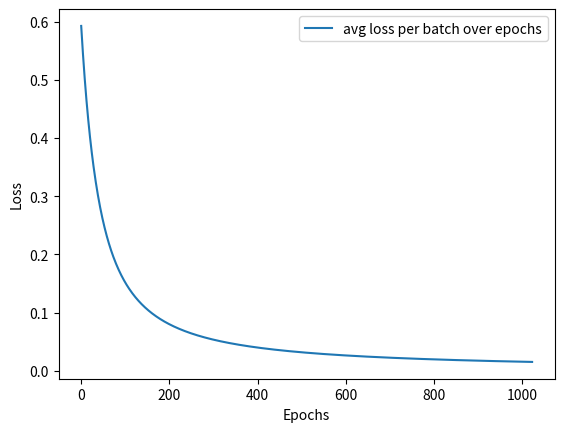

Write Python code to recreate this figure.
from numpy import dot, array, exp, log, mean
from matplotlib import pyplot as plt
import random

EPOCHS = 1024
EPSILON = 1e-9
LEARNING_RATE = 1e-1


def sigmoid(z) -> float:
    """Classic sigmoid activation function, aka logistic function.
    activation functions are used to introduce non-linearity into the model.
    Sigmoid is used to squash the output of the linear function to a range of
    0 to 1.
    z: the output of the linear function
    (dot product of the weights and the input features)"""
    return 1 / (1 + exp(-z))


def loss_func(y, y_hat, epsilon=EPSILON) -> float:
    """Evaluate the loss function for a given prediction
    y: target label
    y_hat: predicted label
    epsilon: small value to prevent log(0)"""
    # binary cross-entropy loss
    if isinstance(y, (float, int)):
        return -y * log(y_hat + epsilon) - (1 - y) * log(1 - y_hat + epsilon)
    return array([-y * log(y_hat + epsilon) - (1 - y) * log(1 - y_hat + epsilon) for y, y_hat in zip(y, y_hat)])


class LogisticRegression:
    def __init__(self, theta=None, bias=0):
        self.theta = theta if theta else [0.1, 0.2]
        self.bias = bias

    def forward(self, X=None) -> float:
        """Forward pass of the model without activation function, aka linear.
        returns the dot product of the weights and the input features
        X: input features
        bias: bias term"""
        return dot(X, self.theta) + self.bias

    def backward(self, x, y, y_hat, m=1) -> float:
        """Backward pass of the model, aka backpropagation.
        We use the error term and multiply it by the weights to get the
        gradient.
        y: target label
        y_hat: predicted label
        m: number of samples in the dataset
        """
        # calculate the loss (aka error; aka cost)
        error_term = y_hat - y
        print(f"Error term: {error_term}")
        # calculate the gradient of the loss function
        # we can think of this like the forward pass in reverse
        # we are looking to see how the loss changes with respect to the weights
        # aka how the changes in weights contribute to the loss
        grads = (1 / m) * dot(x.T, error_term)
        print(f"Gradients: {grads}")
        return grads

    def get_batches(self, X, Y, batch_size=32):
        batches = []
        for i in range(0, len(X), batch_size):
            batch = (X[i:i+batch_size], Y[i:i+batch_size])
            batches.append(batch)
        return batches

    def stochastic_gradient_descent(
            self, X, Y, batch_size=2**1, epochs=EPOCHS,
            learning_rate=LEARNING_RATE) -> array:
        """Stochastic Gradient Descent (SGD) is an optimization algorithm used
        to minimize some function by iteratively moving in the direction of
        steepest descent as defined by the negative of the gradient.
        X: input features
        Y: target labels
        epochs: number of iterations
        learning_rate: step size"""
        batches = self.get_batches(X, Y, batch_size)
        losses = []
        for epoch in range(epochs):
            # TODO: implement mini-batch gradient descent
            # instead of using a single sample, we can use a batch of samples
            # and take advantage of vectorization to speed up the computation
            batch_losses = []
            for i, (x_batch, y_batch) in enumerate(batches):
                # forward pass
                logits = self.forward(x_batch)
                print(f"\nLogits: {logits}")
                # activation function
                y_hat = sigmoid(logits)
                # y_hat = [int(i > 0.5) for i in y_hat]
                print(f"Predictions: {y_hat}")
                # get the target label (ground truth)
                # calculate loss
                # the loss shows how well the model is doing but
                # is not used to update the weights directly
                loss = loss_func(y_batch, y_hat)
                batch_losses.append(sum(loss) / batch_size)
                # backward pass to calculate the gradients using the error term
                grads = self.backward(x_batch, y_batch, y_hat, m=batch_size)
                # calculate the gradients of the bias term
                bias_grad = (1 / batch_size) * sum(y_hat - y_batch)
                self.bias -= learning_rate * bias_grad / batch_size
                # update weights
                self.theta -= learning_rate * grads
                print(f"Epoch: {epoch}, Loss: {loss}, Error: {loss}, bias: {self.bias}\n")
            epoch_loss = mean(batch_losses)
            losses.append(epoch_loss)
        # plot the loss over the epochs
        plt.plot(losses, label="avg loss per batch over epochs")
        plt.xlabel("Epochs")
        plt.ylabel("Loss")
        plt.legend()
        plt.show()
        return self.theta

    def train(self, X, Y, seed=42) -> array:
        """Train the model using the input features and the target labels
        X: input features
        Y: target labels
        """
        # convert to numpy array
        X = array(X)
        Y = array(Y)
        # ensure n randomized weights for each feature
        features_n = len(X[0])
        self.theta = array([random.random() for _ in range(features_n)])
        # train the model
        self.stochastic_gradient_descent(X, Y)
        return self.theta

    def predict(self, x):
        """Get the output (y-hat) of the model for a given input"""
        logit = self.forward(x)
        prob = sigmoid(logit)
        if isinstance(prob, (float, int)):
            return int(prob > 0.5), prob
        return array([int(p > 0.5) for p in prob]), prob


def main() -> int:
    # Data
    X = [[0, 0, 0], [1, 0, 1], [1, 0, 0], [1, 1, 1], [0, 1, 0], [0, 0, 1], [0, 0, 0]]
    Y = [0, 1, 1, 1, 0, 0, 0]
    X_test = [[0, 0, 1], [0, 1, 1], [1, 1, 1], [1, 1, 0]]
    y_test = [0, 1, 1, 1]
    model = LogisticRegression()
    theta = model.train(X, Y)
    # Test
    preds, prob = model.predict(X_test)
    print(f"Predictions: {preds}, Probabilities: {prob}\nground truths: {y_test}")
    accuracy = sum([1 for i, j in zip(preds, y_test) if i == j]) / len(y_test)
    print(f"Accuracy: {accuracy}")
    print(f"Final weights: {theta}")
    return 0


if '__main__' == __name__:
    main()
